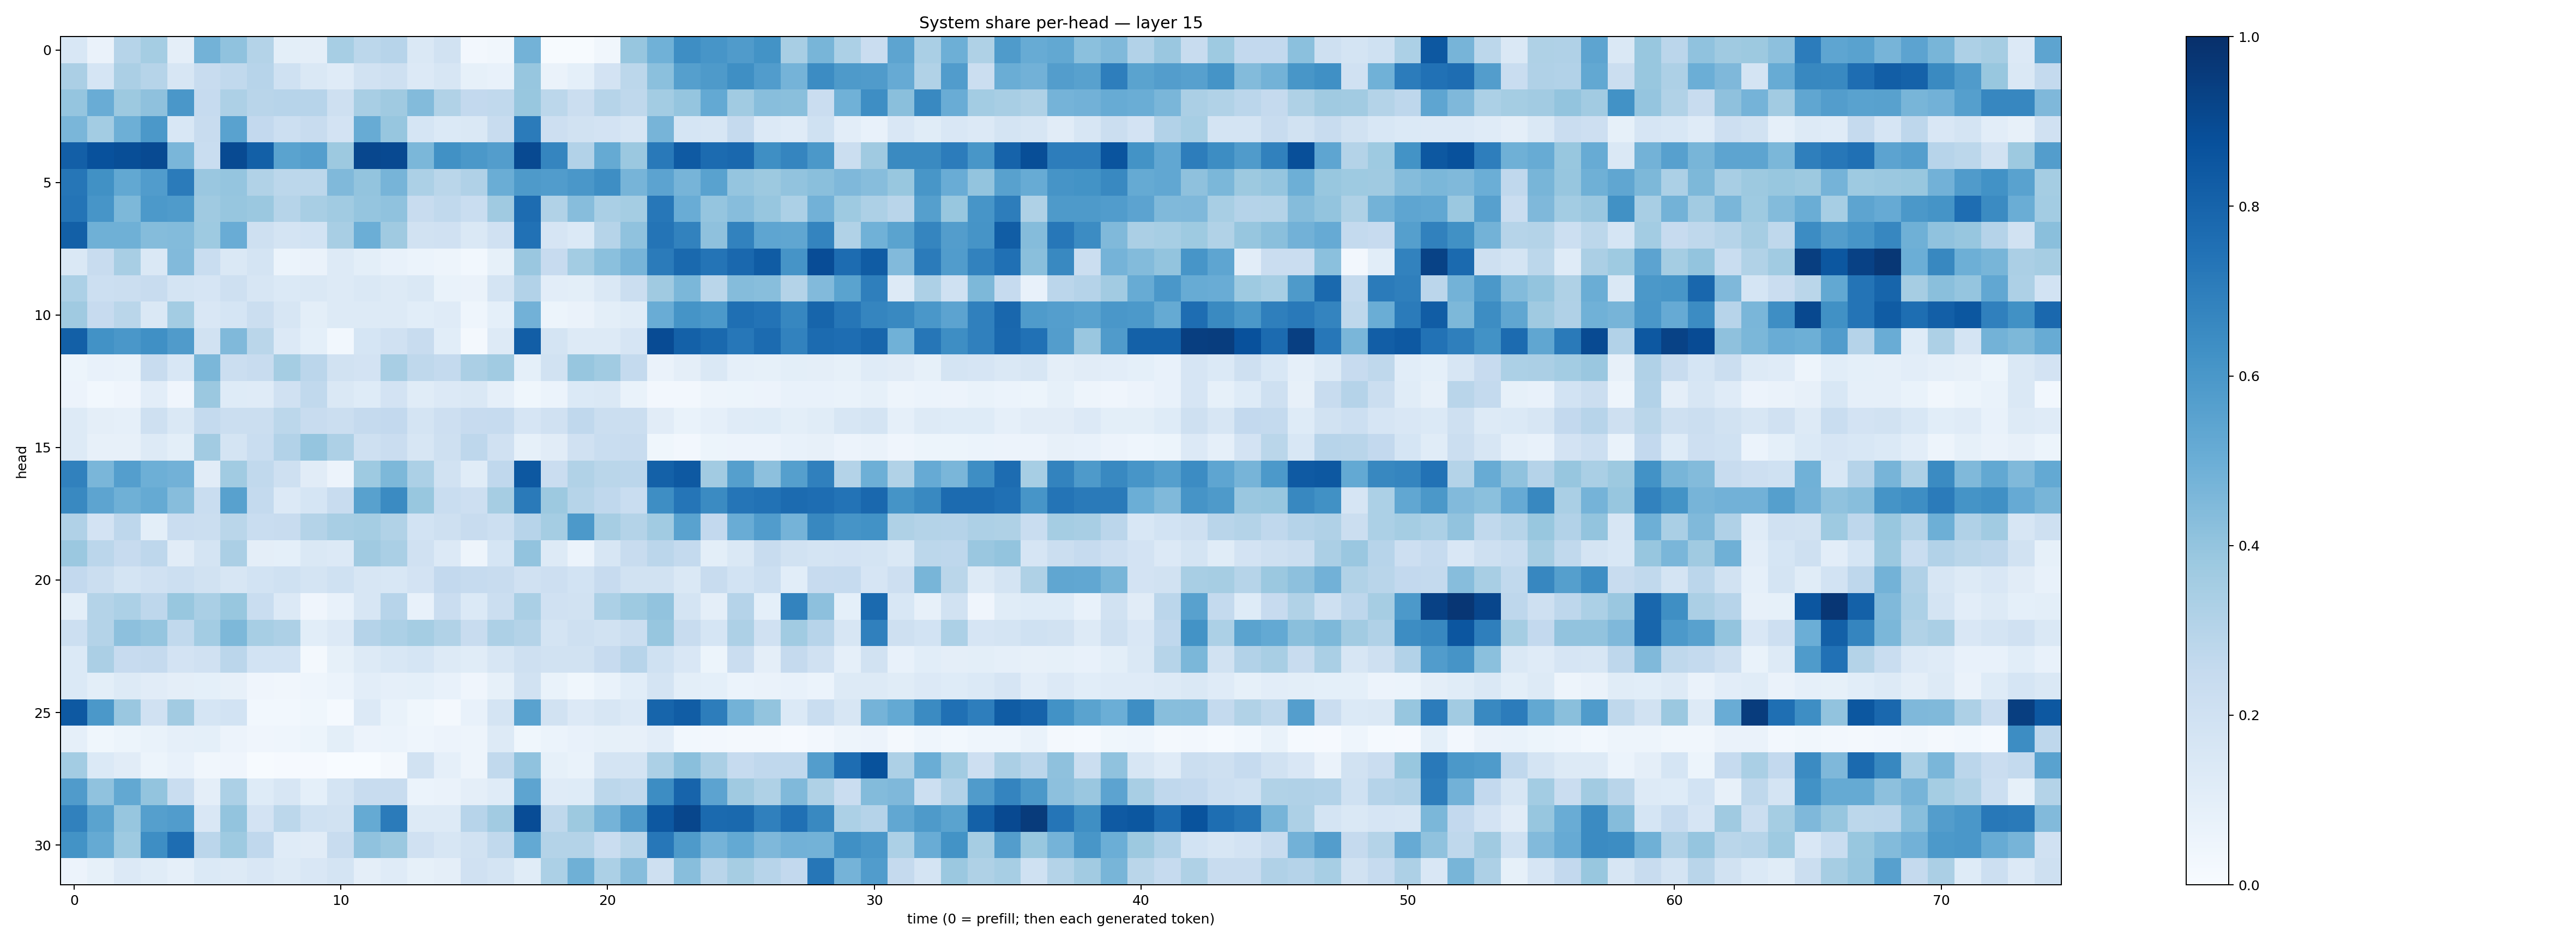

Source data for this figure (header and first rows):
0.15259121, 0.06349652, 0.29717657, 0.35503334, 0.09648211, 0.47813275, 0.40703043, 0.30652317, 0.09869628, 0.09493065, 0.34520286, 0.27786553, 0.29428616, 0.14286509, 0.18904494, 0.024125699, 0.032819465, 0.48034722, 0.007736071, 0.0058050663, 0.034564476, 0.3918511, 0.4870963, 0.6371441
0.3329, 0.1712, 0.3331, 0.3006, 0.1575, 0.2358, 0.2653, 0.2931, 0.2011, 0.1479, 0.1204, 0.1942, 0.2065, 0.1347, 0.1628, 0.08327, 0.07405, 0.3917, 0.0662, 0.09085, 0.1807, 0.28, 0.4203, 0.5631
0.398, 0.5068, 0.3787, 0.412, 0.5986, 0.2497, 0.3243, 0.2898, 0.2942, 0.296, 0.206, 0.3433, 0.37, 0.4386, 0.3128, 0.2607, 0.2648, 0.3894, 0.2779, 0.2251, 0.3, 0.2723, 0.3582, 0.396
0.4632, 0.357, 0.4952, 0.5974, 0.154, 0.2389, 0.5526, 0.261, 0.2171, 0.2413, 0.1816, 0.5097, 0.3935, 0.1715, 0.1382, 0.1478, 0.2393, 0.7084, 0.2125, 0.1895, 0.1807, 0.1584, 0.4715, 0.169
0.8188, 0.8715, 0.8849, 0.895, 0.4618, 0.2316, 0.896, 0.8161, 0.5493, 0.5698, 0.3782, 0.9093, 0.9007, 0.4608, 0.6281, 0.5972, 0.5706, 0.8997, 0.6708, 0.3121, 0.5161, 0.3811, 0.7162, 0.8362
0.7286, 0.6263, 0.527, 0.5757, 0.7076, 0.3844, 0.3951, 0.3152, 0.2802, 0.2778, 0.4474, 0.4005, 0.4693, 0.329, 0.2886, 0.3188, 0.5015, 0.5869, 0.5779, 0.6005, 0.6369, 0.4722, 0.5439, 0.4707
0.7361, 0.608, 0.4537, 0.5901, 0.5834, 0.3679, 0.3919, 0.38, 0.299, 0.3413, 0.364, 0.3959, 0.4096, 0.235, 0.2621, 0.2318, 0.3681, 0.7678, 0.3132, 0.4333, 0.3398, 0.3529, 0.725, 0.5066
0.8154, 0.4883, 0.4884, 0.4344, 0.4392, 0.3735, 0.5077, 0.2094, 0.1725, 0.1856, 0.3434, 0.4993, 0.3681, 0.1888, 0.1974, 0.1429, 0.1979, 0.7471, 0.1666, 0.1385, 0.2976, 0.4077, 0.7356, 0.6835
0.1431, 0.2361, 0.3419, 0.147, 0.4446, 0.2309, 0.1414, 0.174, 0.05907, 0.06625, 0.1313, 0.101, 0.07476, 0.05891, 0.04985, 0.02754, 0.08355, 0.3848, 0.2423, 0.3576, 0.4185, 0.4699, 0.7091, 0.7788
0.3286, 0.2164, 0.2203, 0.238, 0.1736, 0.1663, 0.2056, 0.1587, 0.1378, 0.1477, 0.1291, 0.1468, 0.1266, 0.1408, 0.06671, 0.06469, 0.1773, 0.3111, 0.1026, 0.09956, 0.1433, 0.2257, 0.3685, 0.4607
0.3705, 0.243, 0.2866, 0.1429, 0.3576, 0.1521, 0.1696, 0.2194, 0.1607, 0.1011, 0.1265, 0.1299, 0.1257, 0.1073, 0.1204, 0.0456, 0.09132, 0.4806, 0.0518, 0.06632, 0.09965, 0.1166, 0.5062, 0.6161
0.8146, 0.6222, 0.6005, 0.6314, 0.5788, 0.1917, 0.4491, 0.2854, 0.1339, 0.09336, 0.02806, 0.1692, 0.1981, 0.2384, 0.1083, 0.02035, 0.1318, 0.8236, 0.175, 0.1324, 0.1317, 0.1675, 0.8943, 0.8102
0.05437, 0.07122, 0.06858, 0.2412, 0.1562, 0.4609, 0.2223, 0.2383, 0.3544, 0.2843, 0.1889, 0.182, 0.3418, 0.272, 0.2573, 0.335, 0.3647, 0.09303, 0.1936, 0.3942, 0.365, 0.2544, 0.06483, 0.09646
0.0548, 0.03071, 0.0416, 0.1042, 0.04261, 0.3813, 0.1237, 0.118, 0.1964, 0.2632, 0.1476, 0.1242, 0.1801, 0.1166, 0.1355, 0.1422, 0.0879, 0.03826, 0.06052, 0.1392, 0.1451, 0.06884, 0.02447, 0.0262
0.1261, 0.09754, 0.08661, 0.2033, 0.1428, 0.2542, 0.2228, 0.2212, 0.2809, 0.2413, 0.2226, 0.251, 0.2613, 0.1757, 0.2124, 0.2434, 0.2475, 0.1658, 0.199, 0.2668, 0.221, 0.2219, 0.1127, 0.06727
0.1251, 0.07906, 0.07834, 0.1314, 0.1001, 0.3601, 0.1753, 0.2324, 0.312, 0.3967, 0.3266, 0.2059, 0.2287, 0.1615, 0.2104, 0.2736, 0.1972, 0.08496, 0.1111, 0.1968, 0.2309, 0.2344, 0.03795, 0.02594
0.6865, 0.4636, 0.5686, 0.4933, 0.4842, 0.1124, 0.3667, 0.2649, 0.2036, 0.1111, 0.05728, 0.373, 0.4554, 0.3307, 0.1904, 0.1155, 0.2695, 0.845, 0.2301, 0.3146, 0.2867, 0.285, 0.8089, 0.8433
0.6582, 0.5409, 0.4905, 0.5195, 0.4324, 0.2305, 0.5584, 0.2576, 0.1347, 0.1717, 0.2352, 0.5548, 0.6512, 0.3881, 0.2339, 0.2118, 0.3487, 0.7126, 0.3754, 0.2982, 0.2665, 0.2343, 0.6385, 0.7339
0.3189, 0.1829, 0.2766, 0.09995, 0.2293, 0.2225, 0.2861, 0.2329, 0.2361, 0.3071, 0.3403, 0.3525, 0.3151, 0.1837, 0.2041, 0.2414, 0.2156, 0.2946, 0.3537, 0.5907, 0.3489, 0.3073, 0.3655, 0.5534
0.3808, 0.2823, 0.2425, 0.2768, 0.1102, 0.1788, 0.3332, 0.0958, 0.08994, 0.1456, 0.1362, 0.3696, 0.3394, 0.198, 0.1355, 0.04815, 0.1702, 0.4032, 0.1299, 0.0597, 0.157, 0.241, 0.2815, 0.256
0.2593, 0.2234, 0.1728, 0.1989, 0.2149, 0.1909, 0.1589, 0.1853, 0.2003, 0.1745, 0.2028, 0.1623, 0.154, 0.1829, 0.258, 0.2468, 0.2369, 0.1986, 0.2111, 0.1857, 0.246, 0.1933, 0.1927, 0.1466
0.1007, 0.3048, 0.3288, 0.2749, 0.3884, 0.3397, 0.3871, 0.2335, 0.1342, 0.04092, 0.07786, 0.1592, 0.296, 0.0706, 0.2287, 0.1383, 0.2224, 0.336, 0.1976, 0.1889, 0.3317, 0.3728, 0.4061, 0.1787
0.2157, 0.3054, 0.4173, 0.3953, 0.2623, 0.3587, 0.4556, 0.3442, 0.327, 0.1083, 0.1345, 0.3039, 0.3307, 0.3554, 0.3136, 0.2394, 0.3276, 0.307, 0.1778, 0.2098, 0.1883, 0.2216, 0.3912, 0.2416
0.14, 0.3343, 0.2446, 0.2514, 0.18, 0.1967, 0.2817, 0.1851, 0.1841, 0.01619, 0.0836, 0.1304, 0.1526, 0.1684, 0.1324, 0.1157, 0.1616, 0.209, 0.1881, 0.1926, 0.2434, 0.2939, 0.2007, 0.1488
0.1391, 0.09887, 0.1305, 0.1109, 0.09507, 0.09312, 0.08044, 0.04082, 0.03213, 0.04659, 0.0618, 0.1054, 0.08873, 0.09241, 0.07654, 0.04284, 0.08473, 0.19, 0.06935, 0.03801, 0.06921, 0.106, 0.1755, 0.1009
0.8415, 0.5942, 0.3842, 0.1972, 0.3601, 0.1687, 0.1873, 0.02871, 0.0278, 0.03732, 0.01307, 0.1364, 0.06859, 0.03552, 0.02064, 0.07084, 0.1747, 0.5543, 0.1941, 0.1353, 0.1581, 0.1349, 0.7959, 0.8256
0.08731, 0.03553, 0.05462, 0.06891, 0.08901, 0.09306, 0.05563, 0.04007, 0.04589, 0.0525, 0.09769, 0.05594, 0.0603, 0.04382, 0.05585, 0.04921, 0.1275, 0.03894, 0.05925, 0.07503, 0.08303, 0.08121, 0.1025, 0.0277
0.3568, 0.1374, 0.1124, 0.05315, 0.0732, 0.03145, 0.04051, 0.005034, 0.01002, 0.01169, 0.0007145, 0.002517, 0.02184, 0.1942, 0.08852, 0.04867, 0.2621, 0.41, 0.08362, 0.06992, 0.175, 0.1739, 0.3287, 0.424
0.5791, 0.4073, 0.5265, 0.4022, 0.2324, 0.09607, 0.3291, 0.1247, 0.1571, 0.092, 0.177, 0.2355, 0.2417, 0.05999, 0.0654, 0.09653, 0.1189, 0.5419, 0.1209, 0.1222, 0.2774, 0.2649, 0.6414, 0.8004
0.6869, 0.5489, 0.3917, 0.5644, 0.576, 0.1509, 0.3984, 0.1812, 0.2792, 0.2016, 0.1913, 0.5168, 0.7084, 0.1322, 0.1298, 0.2945, 0.3622, 0.8892, 0.2708, 0.3783, 0.4758, 0.5818, 0.8462, 0.914
0.6184, 0.517, 0.3725, 0.6378, 0.763, 0.284, 0.3747, 0.2685, 0.1207, 0.1123, 0.2358, 0.41, 0.3825, 0.1956, 0.1605, 0.1915, 0.2623, 0.5201, 0.3065, 0.3054, 0.2272, 0.2881, 0.7264, 0.5875
0.05804, 0.08232, 0.1328, 0.1158, 0.08842, 0.1403, 0.1309, 0.149, 0.1276, 0.151, 0.1768, 0.09498, 0.1206, 0.08391, 0.09655, 0.1986, 0.1777, 0.1167, 0.3315, 0.4896, 0.3288, 0.4303, 0.2057, 0.4289
